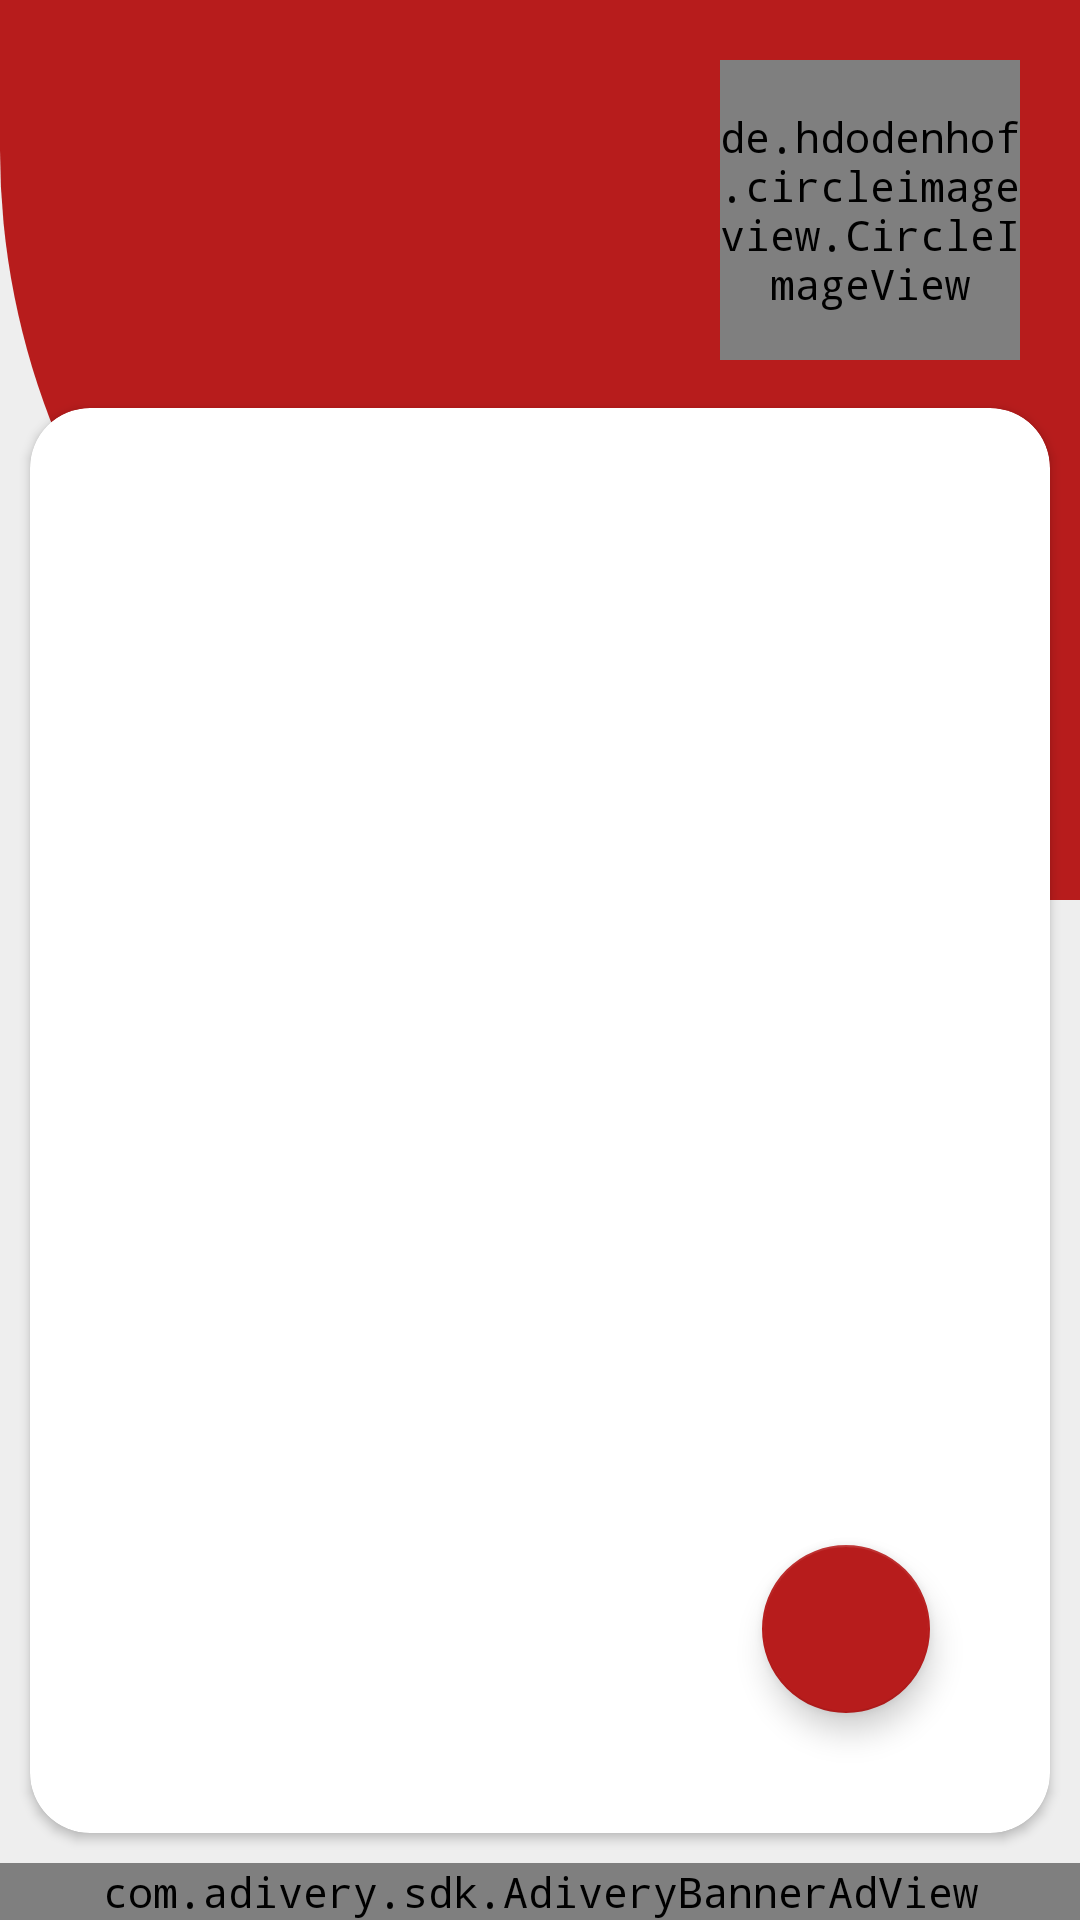

Here is an Android app screen rendered from its layout file. Give the layout XML and the strings, colors and styles it references.
<!-- AndroidManifest.xml: application theme Theme.Adib -->
<!-- res/layout/activity_content.xml -->
<?xml version="1.0" encoding="utf-8"?>
<RelativeLayout xmlns:android="http://schemas.android.com/apk/res/android"
    xmlns:tools="http://schemas.android.com/tools"
    android:layout_width="match_parent"
    android:layout_height="match_parent"
    xmlns:app="http://schemas.android.com/apk/res-auto"
    tools:context=".Activity.ContentActivity">


    <RelativeLayout
        android:layout_width="match_parent"
        android:layout_height="300dp"
        android:background="@drawable/bg_toolbar"/>

        <de.hdodenhof.circleimageview.CircleImageView
            android:id="@+id/img_author"
            android:scaleType="centerCrop"
            android:layout_width="100dp"
            android:layout_height="100dp"
            android:layout_alignParentTop="true"
            android:layout_alignParentEnd="true"
            android:layout_marginTop="20dp"
            android:layout_marginEnd="20dp" />


        <TextView
            android:textColor="@color/white"
            android:maxLines="2"
            android:id="@+id/tv_title"
            android:textSize="20sp"
            android:textStyle="bold"
            android:layout_width="match_parent"
            android:layout_height="wrap_content"
            android:layout_alignParentTop="true"
            android:layout_marginStart="10dp"
            android:layout_marginEnd="10dp"
            android:layout_marginTop="30dp"
            android:layout_toStartOf="@id/img_author"
            android:padding="5dp" />


        <TextView
            android:textColor="@color/white"
            android:id="@+id/tv_author"
            android:layout_width="match_parent"
            android:layout_height="wrap_content"
            android:layout_below="@id/tv_title"
            android:layout_margin="5dp"
            android:layout_toStartOf="@id/img_author"
            android:padding="10dp" />



    <androidx.cardview.widget.CardView
        android:layout_width="match_parent"
        android:layout_marginTop="20dp"
        android:layout_below="@id/tv_author"
        style="@style/cv_btn"
        app:cardCornerRadius="20dp"
        android:layout_marginStart="10dp"
        android:layout_marginEnd="10dp"
        android:layout_above="@id/banner_ad"
        android:layout_marginBottom="10dp"
        android:layout_height="match_parent">

        <ScrollView
            android:layout_width="match_parent"
            android:layout_height="match_parent"
            android:scrollbars="none">


            <TextView
                android:id="@+id/tv_content"
                android:layout_width="match_parent"
                android:layout_height="wrap_content"
                android:layout_margin="10dp"
                android:justificationMode="inter_word"
                android:paddingTop="30dp"
                android:paddingStart="10dp"
                android:paddingEnd="10dp"
                android:paddingBottom="200dp"/>

        </ScrollView>

    </androidx.cardview.widget.CardView>


    <com.google.android.material.floatingactionbutton.FloatingActionButton
        android:layout_width="wrap_content"
        android:layout_height="wrap_content"
        android:src="@drawable/icon_share"
        android:tint="@color/red"
        android:layout_above="@id/banner_ad"
        android:layout_alignParentEnd="true"
        android:layout_marginBottom="50dp"
        android:layout_marginEnd="50sp"
        android:id="@+id/btn_share"/>




    <com.adivery.sdk.AdiveryBannerAdView
        android:id="@+id/banner_ad"
        android:layout_width="match_parent"
        android:layout_height="wrap_content"
        android:layout_alignParentBottom="true"
        app:banner_size="smart_banner"
        app:placement_id="187280ee-4e92-40e9-9d5a-e9c9206ff4a9" />



</RelativeLayout>
<!-- resources referenced by this layout -->
<resources>
  <color name="red">#b71c1c</color>
  <color name="white">#FFFFFFFF</color>
  <!-- drawable bg_toolbar (drawable) -->
  <?xml version="1.0" encoding="utf-8"?>
  <shape xmlns:android="http://schemas.android.com/apk/res/android">
  
      <corners
          android:bottomLeftRadius="250dp"
          />
  
      <solid
          android:color="@color/red"/>
  
  
  </shape>
  <style name="cv_btn" parent="CardView">
          <item name="cardBackgroundColor">@color/white</item>
      </style>
  <style name="Theme.Adib" parent="Theme.MaterialComponents.DayNight.NoActionBar">
          
          <item name="colorPrimary">@color/white</item>
          <item name="colorPrimaryVariant">@color/red</item>
          <item name="colorOnPrimary">@color/white</item>
          
          <item name="colorSecondary">@color/red</item>
          <item name="colorSecondaryVariant">@color/red</item>
          <item name="colorOnSecondary">@color/white</item>
          
          <item name="android:statusBarColor" tools:targetApi="l">?attr/colorPrimaryVariant</item>
          
          <item name="android:typeface">monospace</item>
          <item name="android:windowBackground">@color/greyLight</item>
  
      </style>
  <color name="greyLight">#eeeeee</color>
</resources>
